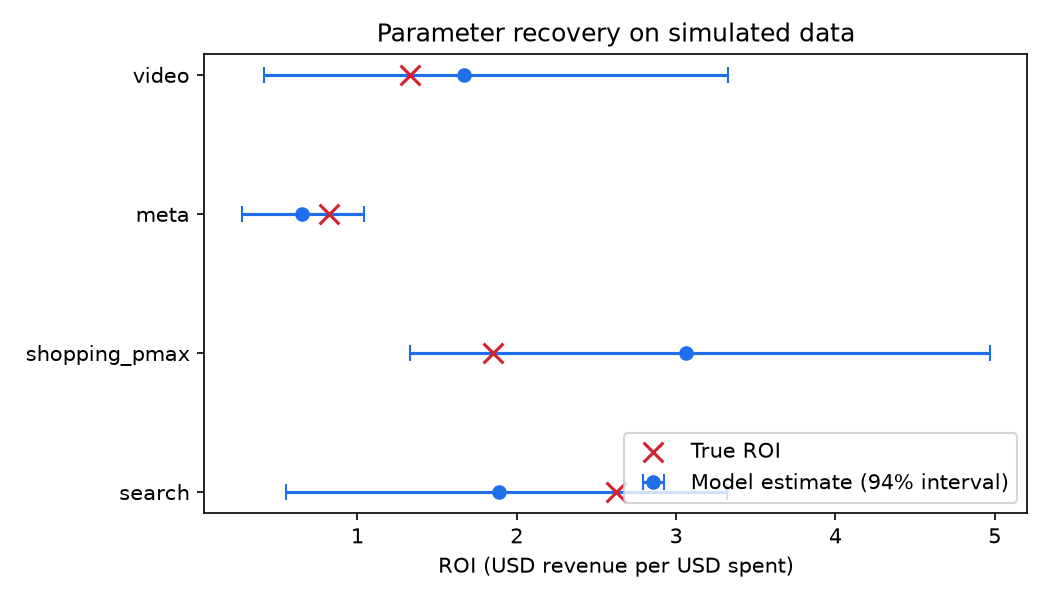

The file beside this chart, header and first rows:
channel, true_roi, est_roi, roi_low, roi_high, roi_recovered, true_alpha, est_alpha, alpha_low, alpha_high, alpha_recovered
search, 2.624, 1.889, 0.5495, 3.322, True, 0.1, 0.1956, 0.009769, 0.5208, True
shopping_pmax, 1.85, 3.061, 1.328, 4.971, True, 0.3, 0.1609, 0.00778, 0.4508, True
meta, 0.8249, 0.6541, 0.2744, 1.04, True, 0.45, 0.4529, 0.08778, 0.7417, True
video, 1.33, 1.669, 0.4149, 3.325, True, 0.2, 0.2106, 0.009802, 0.5688, True
